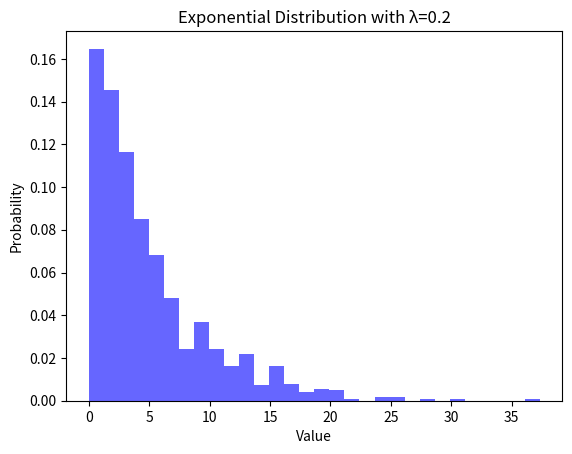

Python code for this plot:
import random
import math
import matplotlib.pyplot as plt

def generate_exponential_random_values(lmbda, n):
    """Generates n exponentially distributed random values with parameter lmbda."""
    if lmbda <= 0:
        raise ValueError("Lambda must be greater than 0")
    if n <= 0:
        raise ValueError("Number of values must be greater than 0")
    
    results = []
    for _ in range(n):
        u = random.random()
        x = -math.log(1 - u) / lmbda
        results.append(x)
    return results

# Parameters
lmbda = 0.2
n = 1000

# Generate exponentially distributed random values
random_values = generate_exponential_random_values(lmbda, n)

# Plotting the histogram
plt.hist(random_values, bins=30, density=True, alpha=0.6, color='b')
plt.title('Exponential Distribution with λ=0.2')
plt.xlabel('Value')
plt.ylabel('Probability')
plt.show()